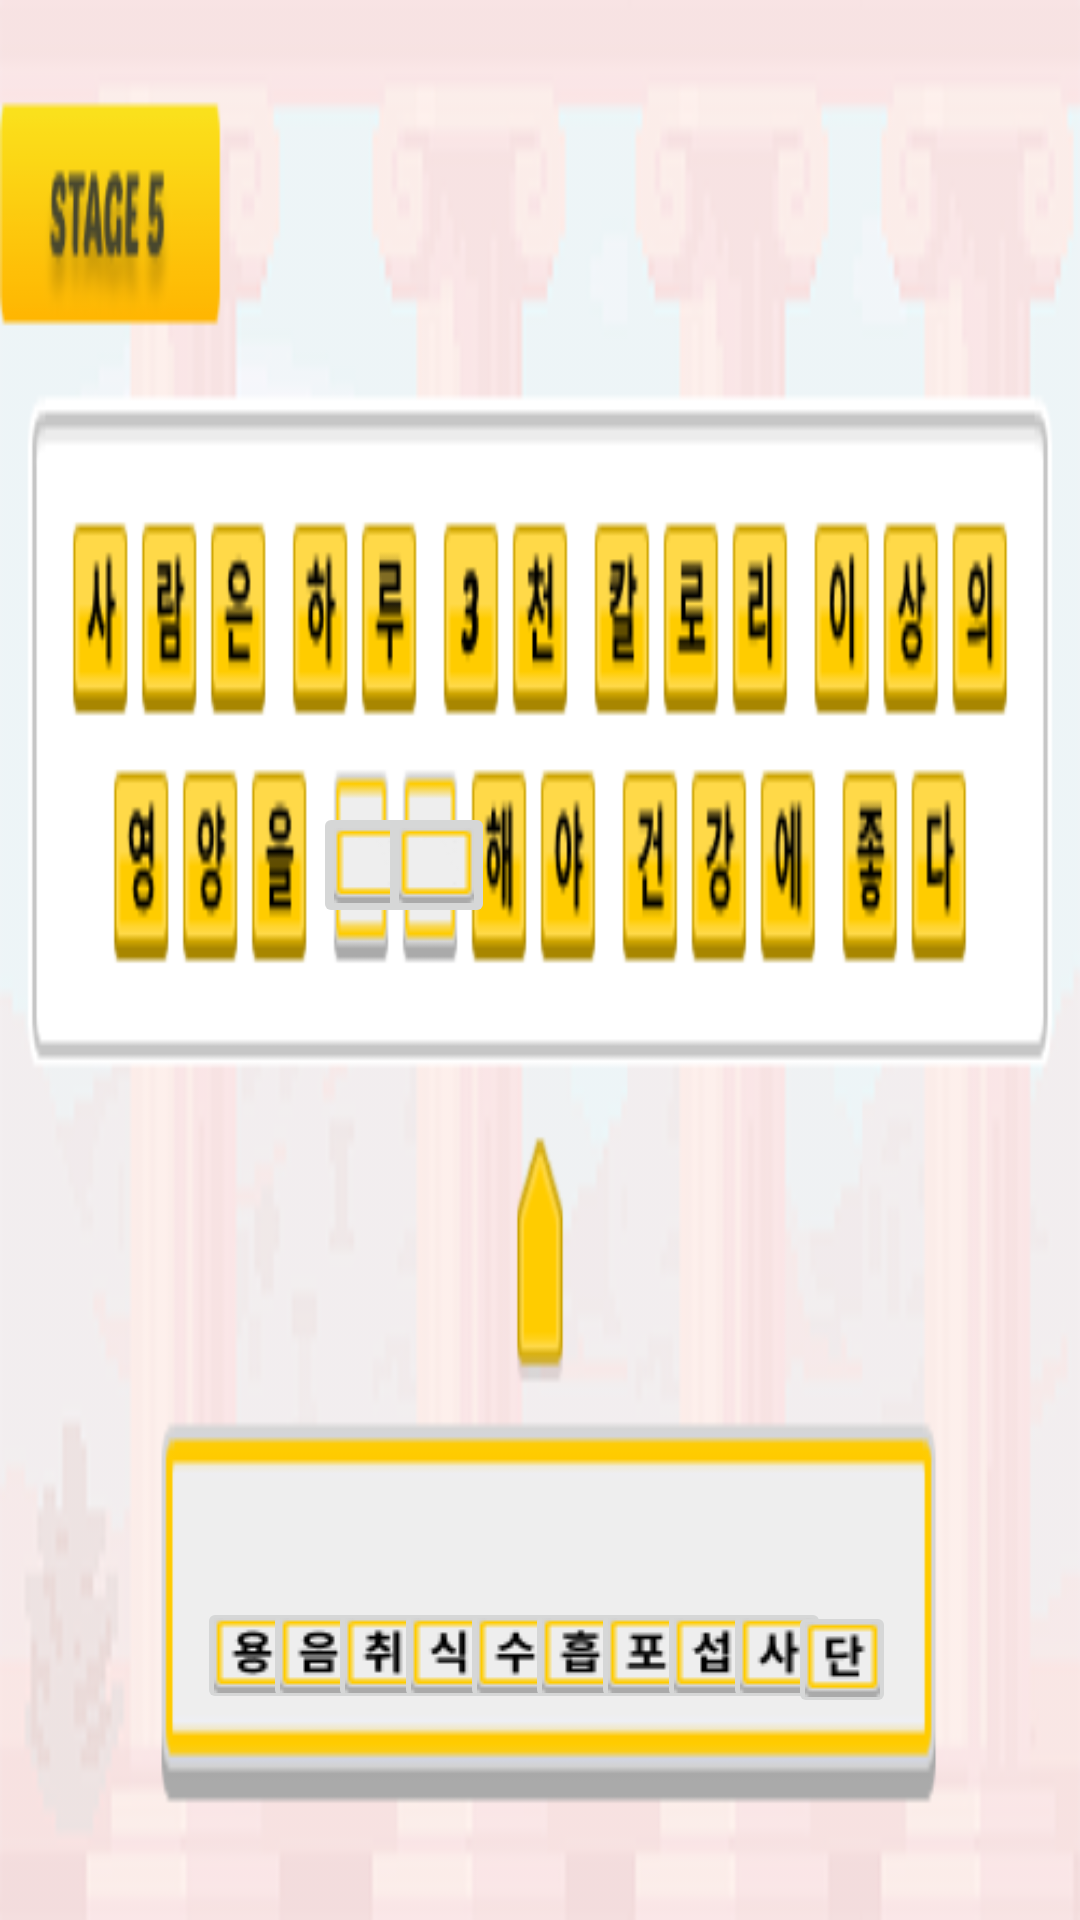

Produce the Android XML layout that renders to this screen, including the resource entries it uses.
<!-- AndroidManifest.xml: application theme Theme.Hello2019026380 -->
<!-- res/layout/activity_puzzle4s.xml -->
<?xml version="1.0" encoding="utf-8"?>
<androidx.constraintlayout.widget.ConstraintLayout xmlns:android="http://schemas.android.com/apk/res/android"
    xmlns:app="http://schemas.android.com/apk/res-auto"
    xmlns:tools="http://schemas.android.com/tools"
    android:layout_width="match_parent"
    android:layout_height="match_parent"
    tools:context=".PuzzleActivity4s">

    

    
    
    
    
    
    


    <ImageView
        android:layout_width="match_parent"
        android:layout_height="match_parent"
        android:scaleType="fitXY"
        android:src="@drawable/stage5_bg"
        tools:layout_editor_absoluteX="0dp"
        tools:layout_editor_absoluteY="0dp" />

    <ImageButton
        android:id="@+id/stage4_quiz1"
        android:layout_width="36dp"
        android:layout_height="39dp"
        android:layout_marginStart="16dp"
        android:layout_marginEnd="16dp"
        android:layout_marginBottom="16dp"
        android:src="@drawable/stage5_answer1"
        app:layout_constraintBottom_toBottomOf="parent"
        app:layout_constraintEnd_toEndOf="parent"
        app:layout_constraintHorizontal_bias="0.170"
        app:layout_constraintStart_toStartOf="parent"
        app:layout_constraintTop_toTopOf="parent"
        app:layout_constraintVertical_bias="0.91" />

    <ImageButton
        android:id="@+id/stage4_quiz2"
        android:layout_width="36dp"
        android:layout_height="39dp"
        android:layout_marginStart="16dp"
        android:layout_marginEnd="16dp"
        android:layout_marginBottom="16dp"
        android:src="@drawable/stage5_answer2"
        app:layout_constraintBottom_toBottomOf="parent"
        app:layout_constraintEnd_toEndOf="parent"
        app:layout_constraintHorizontal_bias="0.245"
        app:layout_constraintStart_toStartOf="parent"
        app:layout_constraintTop_toTopOf="parent"
        app:layout_constraintVertical_bias="0.91" />

    <ImageButton
        android:id="@+id/stage4_quiz3"
        android:layout_width="36dp"
        android:layout_height="39dp"
        android:layout_marginStart="16dp"
        android:layout_marginEnd="16dp"
        android:layout_marginBottom="16dp"
        android:src="@drawable/stage5_answer3"
        app:layout_constraintBottom_toBottomOf="parent"
        app:layout_constraintEnd_toEndOf="parent"
        app:layout_constraintHorizontal_bias="0.320"
        app:layout_constraintStart_toStartOf="parent"
        app:layout_constraintTop_toTopOf="parent"
        app:layout_constraintVertical_bias="0.91" />

    <ImageButton
        android:id="@+id/stage4_quiz4"
        android:layout_width="36dp"
        android:layout_height="39dp"
        android:layout_marginStart="16dp"
        android:layout_marginEnd="16dp"
        android:layout_marginBottom="16dp"
        android:src="@drawable/stage5_answer4"
        app:layout_constraintBottom_toBottomOf="parent"
        app:layout_constraintEnd_toEndOf="parent"
        app:layout_constraintHorizontal_bias="0.395"
        app:layout_constraintStart_toStartOf="parent"
        app:layout_constraintTop_toTopOf="parent"
        app:layout_constraintVertical_bias="0.91" />

    <ImageButton
        android:id="@+id/stage4_quiz5"
        android:layout_width="36dp"
        android:layout_height="39dp"
        android:layout_marginStart="16dp"
        android:layout_marginEnd="16dp"
        android:layout_marginBottom="16dp"
        android:src="@drawable/stage5_answer5"
        app:layout_constraintBottom_toBottomOf="parent"
        app:layout_constraintEnd_toEndOf="parent"
        app:layout_constraintHorizontal_bias="0.470"
        app:layout_constraintStart_toStartOf="parent"
        app:layout_constraintTop_toTopOf="parent"
        app:layout_constraintVertical_bias="0.91" />

    <ImageButton
        android:id="@+id/stage4_quiz6"
        android:layout_width="36dp"
        android:layout_height="39dp"
        android:layout_marginStart="16dp"
        android:layout_marginEnd="16dp"
        android:layout_marginBottom="16dp"
        android:src="@drawable/stage5_answer6"
        app:layout_constraintBottom_toBottomOf="parent"
        app:layout_constraintEnd_toEndOf="parent"
        app:layout_constraintHorizontal_bias="0.545"
        app:layout_constraintStart_toStartOf="parent"
        app:layout_constraintTop_toTopOf="parent"
        app:layout_constraintVertical_bias="0.91" />

    <ImageButton
        android:id="@+id/stage4_quiz7"
        android:layout_width="36dp"
        android:layout_height="39dp"
        android:layout_marginStart="16dp"
        android:layout_marginEnd="16dp"
        android:layout_marginBottom="16dp"
        android:src="@drawable/stage5_answer7"
        app:layout_constraintBottom_toBottomOf="parent"
        app:layout_constraintEnd_toEndOf="parent"
        app:layout_constraintHorizontal_bias="0.620"
        app:layout_constraintStart_toStartOf="parent"
        app:layout_constraintTop_toTopOf="parent"
        app:layout_constraintVertical_bias="0.91" />

    <ImageButton
        android:id="@+id/stage4_quiz8"
        android:layout_width="36dp"
        android:layout_height="39dp"
        android:layout_marginStart="16dp"
        android:layout_marginEnd="16dp"
        android:layout_marginBottom="16dp"
        android:src="@drawable/stage5_answer8"
        app:layout_constraintBottom_toBottomOf="parent"
        app:layout_constraintEnd_toEndOf="parent"
        app:layout_constraintHorizontal_bias="0.695"
        app:layout_constraintStart_toStartOf="parent"
        app:layout_constraintTop_toTopOf="parent"
        app:layout_constraintVertical_bias="0.91" />


    <ImageButton
        android:id="@+id/stage4_quiz9"
        android:layout_width="36dp"
        android:layout_height="39dp"
        android:layout_marginStart="16dp"
        android:layout_marginEnd="16dp"
        android:layout_marginBottom="16dp"
        android:src="@drawable/stage5_answer9"
        app:layout_constraintBottom_toBottomOf="parent"
        app:layout_constraintEnd_toEndOf="parent"
        app:layout_constraintHorizontal_bias="0.770"
        app:layout_constraintStart_toStartOf="parent"
        app:layout_constraintTop_toTopOf="parent"
        app:layout_constraintVertical_bias="0.91" />

    <ImageButton
        android:id="@+id/stage4_quiz10"
        android:layout_width="36dp"
        android:layout_height="39dp"
        android:layout_marginStart="16dp"
        android:layout_marginEnd="16dp"
        android:layout_marginBottom="16dp"
        android:src="@drawable/stage5_answer10"
        app:layout_constraintBottom_toBottomOf="parent"
        app:layout_constraintEnd_toEndOf="parent"
        app:layout_constraintHorizontal_bias="0.845"
        app:layout_constraintStart_toStartOf="parent"
        app:layout_constraintTop_toTopOf="parent"
        app:layout_constraintVertical_bias="0.912" />

    <ImageButton
        android:id="@+id/blank1"
        android:layout_width="39dp"
        android:layout_height="42dp"
        android:layout_alignParentRight="true"
        android:layout_alignParentBottom="true"
        android:src="@drawable/tutorial_answer1"
        app:layout_constraintBottom_toBottomOf="parent"
        app:layout_constraintEnd_toEndOf="parent"
        app:layout_constraintHorizontal_bias="0.325"
        app:layout_constraintStart_toStartOf="parent"
        app:layout_constraintTop_toTopOf="parent"
        app:layout_constraintVertical_bias="0.447" />

    <ImageButton
        android:id="@+id/blank2"
        android:layout_width="39dp"
        android:layout_height="42dp"
        android:layout_alignParentRight="true"
        android:layout_alignParentBottom="true"
        android:src="@drawable/tutorial_answer1"
        app:layout_constraintBottom_toBottomOf="parent"
        app:layout_constraintEnd_toEndOf="parent"
        app:layout_constraintHorizontal_bias="0.393"
        app:layout_constraintStart_toStartOf="parent"
        app:layout_constraintTop_toTopOf="parent"
        app:layout_constraintVertical_bias="0.447" />


</androidx.constraintlayout.widget.ConstraintLayout>
<!-- resources referenced by this layout -->
<resources>
  <!-- drawable stage5_answer1: png bitmap (drawable, 684 bytes) -->
  <!-- drawable stage5_answer10: png bitmap (drawable, 573 bytes) -->
  <!-- drawable stage5_answer2: png bitmap (drawable, 614 bytes) -->
  <!-- drawable stage5_answer3: png bitmap (drawable, 615 bytes) -->
  <!-- drawable stage5_answer4: png bitmap (drawable, 554 bytes) -->
  <!-- drawable stage5_answer5: png bitmap (drawable, 608 bytes) -->
  <!-- drawable stage5_answer6: png bitmap (drawable, 640 bytes) -->
  <!-- drawable stage5_answer7: png bitmap (drawable, 555 bytes) -->
  <!-- drawable stage5_answer8: png bitmap (drawable, 613 bytes) -->
  <!-- drawable stage5_answer9: png bitmap (drawable, 582 bytes) -->
  <!-- drawable stage5_bg: png bitmap (drawable, 29462 bytes) -->
  <!-- drawable tutorial_answer1: png bitmap (drawable, 475 bytes) -->
  <style name="Theme.Hello2019026380" parent="Base.Theme.Hello2019026380" />
  <style name="Base.Theme.Hello2019026380" parent="Theme.Material3.DayNight.NoActionBar">
          
          
      </style>
</resources>
